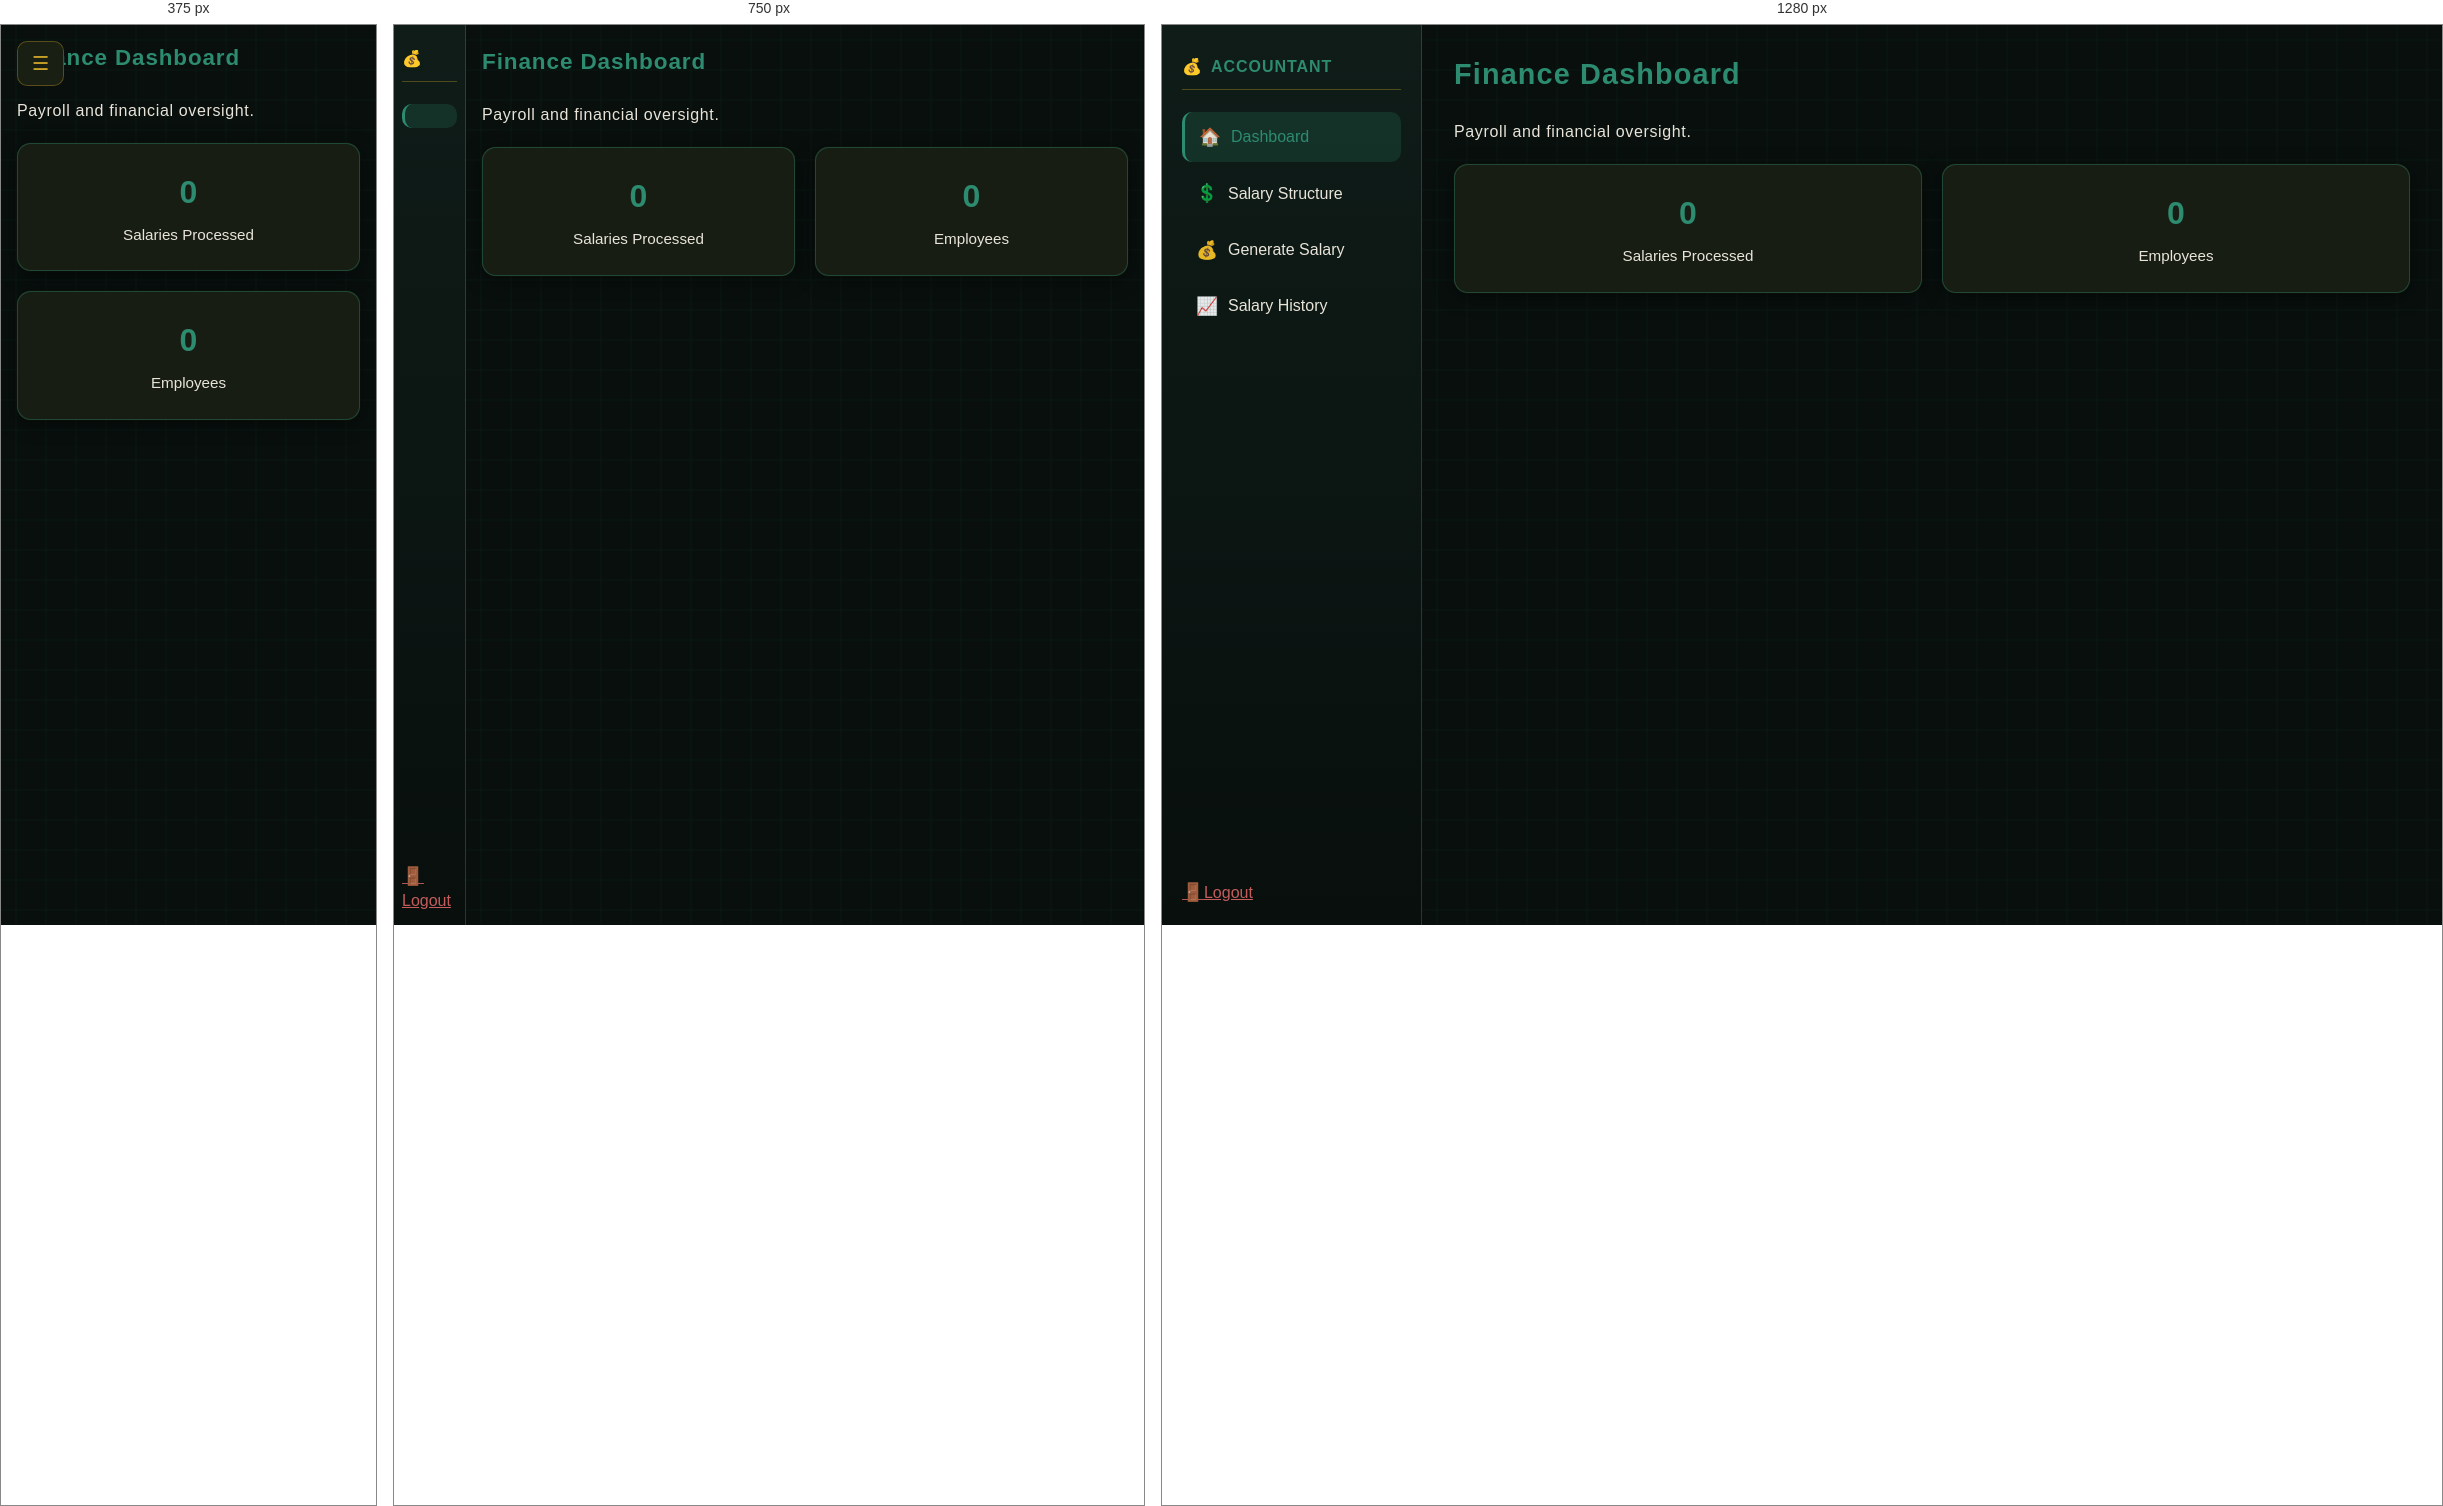
Rendered at 375 px, 750 px and 1280 px, left to right.

<!-- file: accountant.html -->
<!DOCTYPE html>
<html lang="en">
<head>
  <meta charset="UTF-8">
  <meta name="viewport" content="width=device-width, initial-scale=1">
  <title>Accountant Dashboard</title>
  <link rel="stylesheet" href="theme.css">
  <link rel="stylesheet" href="theme-modules.css">
  <link rel="stylesheet" href="dashboard.css">
  <script src="security.js"></script>
  <script src="auth.js"></script>
  <script src="https://cdnjs.cloudflare.com/ajax/libs/gsap/3.12.2/gsap.min.js"></script>
</head>
<body class="dashboard module-accountant" data-rank="accountant">
  <button class="menu-toggle" id="menuToggle" aria-label="Toggle menu">&#9776;</button>
  <aside class="army-sidebar" id="sidebar">
    <div class="logo"><span class="icon">&#128176;</span><span>ACCOUNTANT</span></div>
    <nav class="nav-wrap">
      <a href="accountant.html" class="active"><span class="nav-icon">&#127968;</span><span>Dashboard</span></a>
      <a href="accountant-salary-structure.html"><span class="nav-icon">&#128178;</span><span>Salary Structure</span></a>
      <a href="accountant-generate-salary.html"><span class="nav-icon">&#128176;</span><span>Generate Salary</span></a>
      <a href="accountant-salary-history.html"><span class="nav-icon">&#128200;</span><span>Salary History</span></a>
    </nav>
    <a href="#" class="logout-link" onclick="logout(); return false;"><span class="nav-icon">&#128682;</span><span>Logout</span></a>
  </aside>
  <main class="army-main">
    <h1 class="page-title">Finance Dashboard</h1>
    <p class="army-subtitle" style="margin-bottom:20px">Payroll and financial oversight.</p>
    <div class="stats-grid" id="accStats">
      <div class="stat-card">
        <h2 class="counter" data-target="0" id="salariesCount">0</h2>
        <p>Salaries Processed</p>
      </div>
      <div class="stat-card">
        <h2 class="counter" data-target="0" id="usersCount">0</h2>
        <p>Employees</p>
      </div>
    </div>
  </main>
  <script src="data.js"></script>
  <script src="dashboard.js"></script>
  <script>
    (function() {
      var sal = typeof getAllSalaries === "function" ? getAllSalaries().length : 0;
      var us = typeof DB !== "undefined" ? DB.users.filter(function(u){ return u.role === "soldier"; }).length : 0;
      document.getElementById("salariesCount").setAttribute("data-target", sal);
      document.getElementById("usersCount").setAttribute("data-target", us);
    })();
  </script>
  <script src="logout.js"></script>
  <script>
    var t = document.getElementById('menuToggle');
    var s = document.getElementById('sidebar');
    if (t && s) t.addEventListener('click', function(){ s.classList.toggle('open'); });
  </script>
</body>
</html>


/* @media block from theme.css */
@media (max-width: 900px) {
  .army-sidebar {
    width: 72px;
    padding: 12px 8px;
  }
  .army-sidebar .logo span:not(.icon) { display: none; }
  .army-sidebar nav a span { display: none; }
  .army-main {
    margin-left: 72px;
    padding: 20px 16px;
  }
}

/* @media block from theme.css */
@media (max-width: 600px) {
  .army-sidebar {
    transform: translateX(-100%);
    width: 260px;
  }
  .army-sidebar.open {
    transform: translateX(0);
  }
  .army-main {
    margin-left: 0;
    padding: 16px;
  }
}

/* @media block from dashboard.css */
@media (max-width: 600px) {
  .menu-toggle {
    display: block;
  }
  .army-sidebar {
    transform: translateX(-100%);
  }
  .army-sidebar.open {
    transform: translateX(0);
  }
}